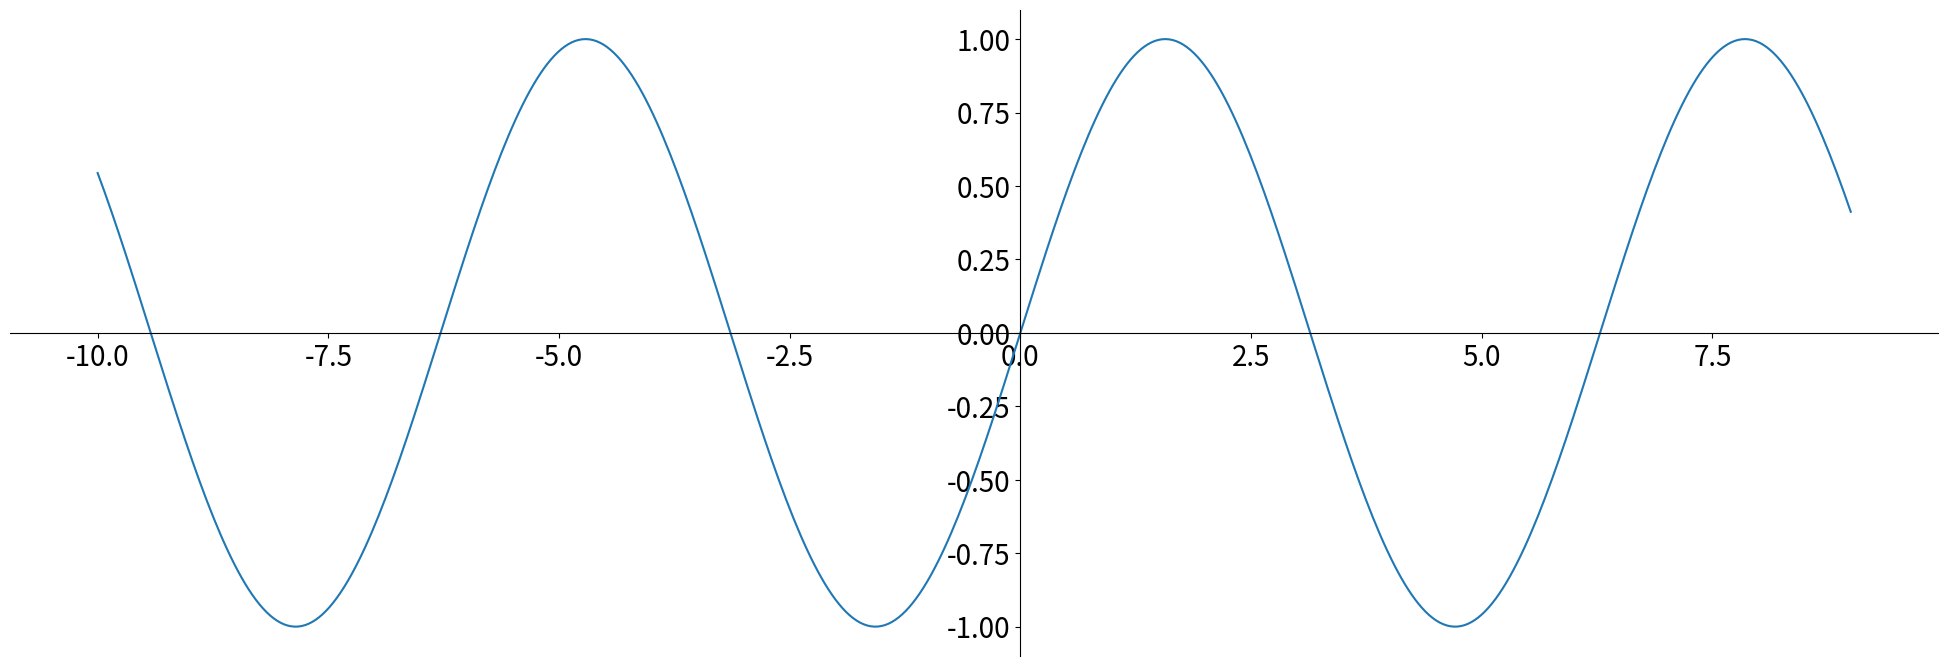

Generate this figure with matplotlib:
# 연습문제 2
# 데이터가 0인 점을 기준으로 축을 이동한다.

import matplotlib.pyplot as plt
from matplotlib.figure import Figure
from matplotlib.axes import Axes
from matplotlib.spines import Spine

import numpy as np

t = np.linspace(-10, 9, 500)
sin = np.sin(t)

fig: Figure
ax: Axes
fig, ax = plt.subplots(figsize=(20, 7))
ax.plot(t, sin)

fig.tight_layout()
ax.tick_params(labelsize=20)

# left, bottom spine을 가운데로 이동하기
spine: Spine
for spine_loc, spine in ax.spines.items():
    if spine_loc in ['top', 'right']:
        spine.set_visible(False)
    elif spine_loc in ['left', 'bottom']:
        spine.set_position('zero')
        # 또는
        spine.set_position(('data', 0))
        
fig.show()
